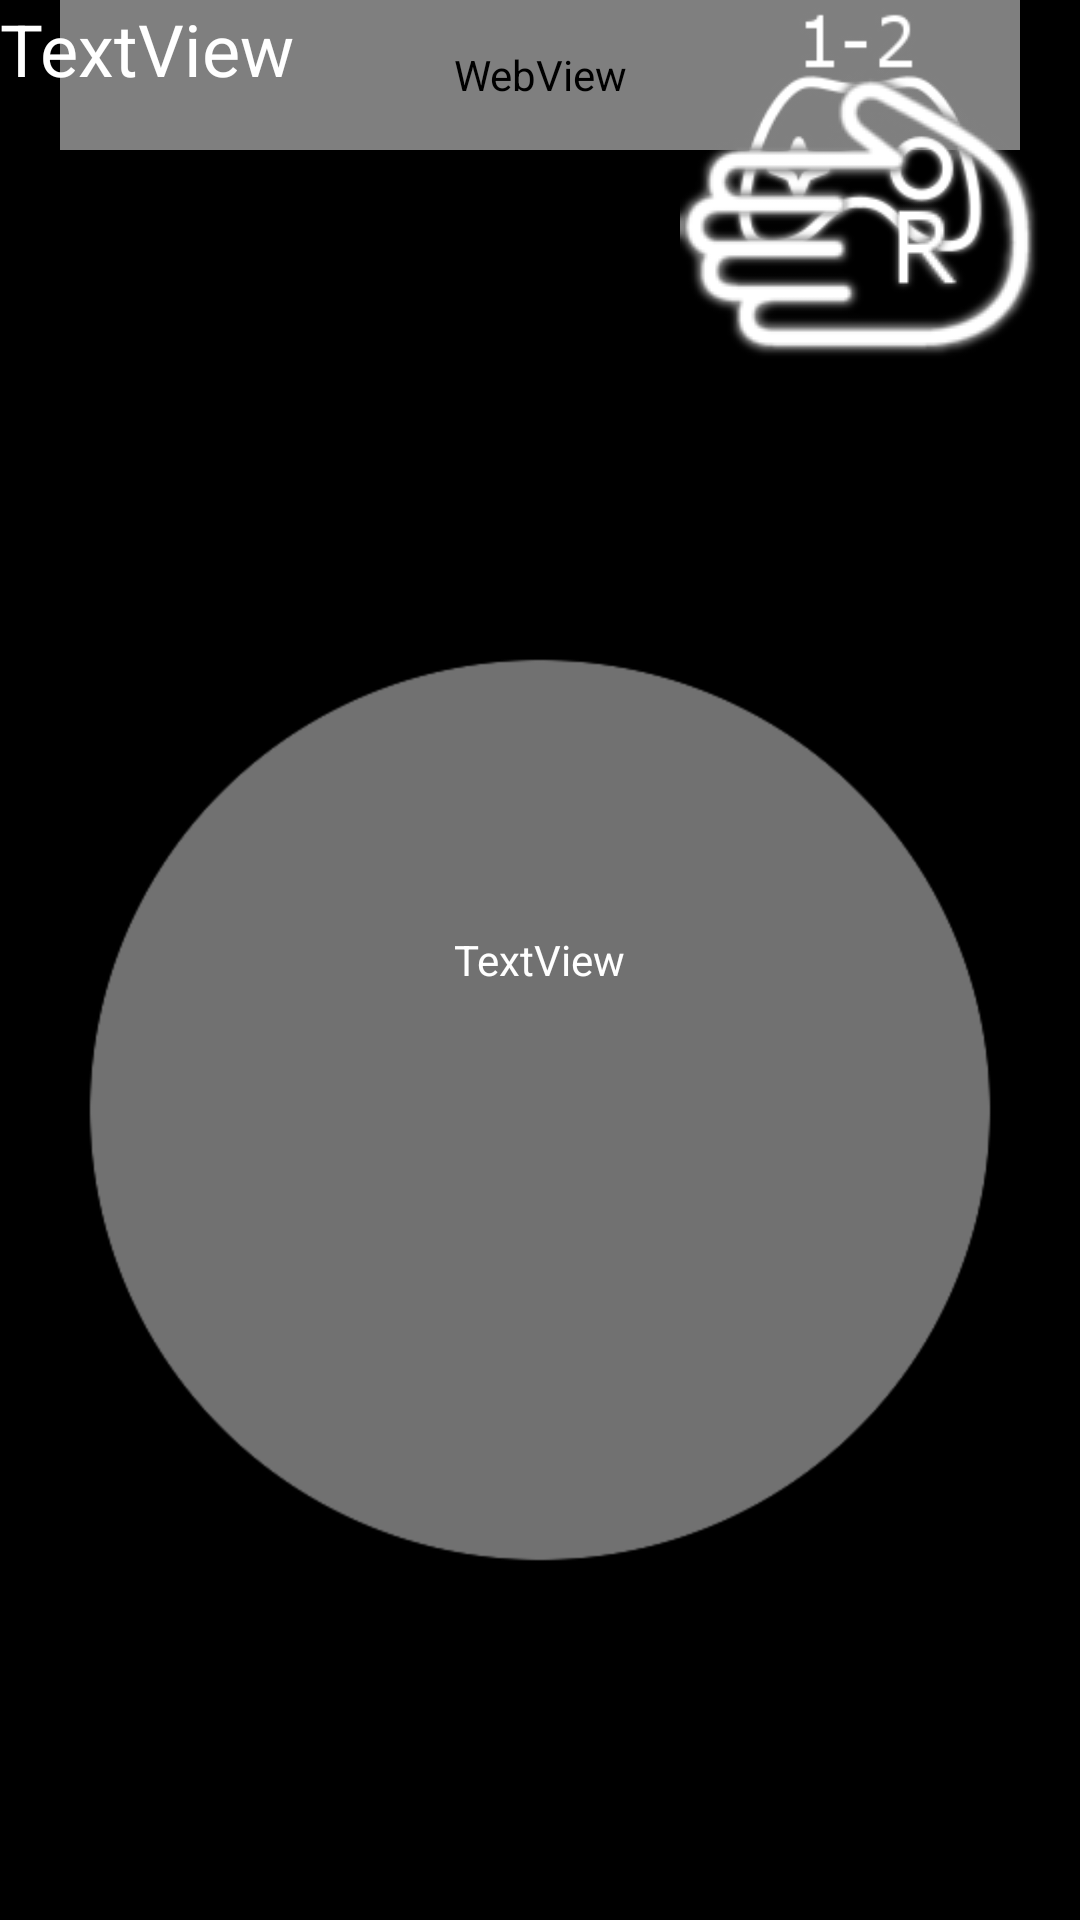

Android layout source for this screen:
<!-- AndroidManifest.xml: application theme AppTheme -->
<!-- res/layout/activity_local_controllers.xml -->
<RelativeLayout xmlns:android="http://schemas.android.com/apk/res/android"
    xmlns:tools="http://schemas.android.com/tools"
    xmlns:ads="http://schemas.android.com/apk/res-auto"
    android:layout_width="match_parent"
    android:layout_height="match_parent"
    android:paddingLeft="0dp"
    android:paddingRight="0dp"
    android:paddingTop="0dp"
    android:paddingBottom="0dp"
    tools:context=".LocalControllersActivity"
    android:id="@+id/parentLayout"
    android:background="#000000">

    <ImageView
        android:id="@+id/imageViewBackground"
        android:layout_width="match_parent"
        android:layout_height="match_parent"
        android:background="@drawable/robocam_background" />

    <com.google.android.gms.ads.AdView
        android:id="@+id/adView"
        android:layout_width="wrap_content"
        ads:adSize="BANNER"
        ads:adUnitId="@string/banner_ad_unit_id"
        android:layout_alignParentTop="true"
        android:layout_centerHorizontal="true"
        android:layout_height="wrap_content">
    </com.google.android.gms.ads.AdView>

    <WebView
        android:layout_width="320dp"
        android:layout_height="50dp"
        android:id="@+id/banner"
        android:background="@drawable/banner_320x50"
        android:layout_alignParentTop="true"
        android:layout_centerHorizontal="true" />

    <ImageView
        android:id="@+id/imageViewJoystick2"
        android:layout_width="wrap_content"
        android:layout_height="wrap_content"
        android:layout_alignParentBottom="true"
        android:layout_alignParentLeft="true"
        android:layout_alignParentStart="true"
        android:src="@drawable/joystick2" />

    <ImageView
        android:id="@+id/imageViewJoystick1"
        android:layout_width="wrap_content"
        android:layout_height="wrap_content"
        android:layout_alignParentBottom="true"
        android:layout_alignParentEnd="true"
        android:layout_alignParentRight="true"
        android:src="@drawable/joystick2" />

    <TextView
        android:id="@+id/textViewDebugMessage"
        android:layout_width="match_parent"
        android:layout_height="wrap_content"
        android:text="TextView"
        android:textSize="24sp"
        android:textColor="#ffffffff"
        android:layout_alignParentLeft="true"
        android:layout_alignParentStart="true" />

    <TextView
        android:id="@+id/textViewText"
        android:layout_width="wrap_content"
        android:layout_height="wrap_content"
        android:layout_centerHorizontal="true"
        android:layout_centerVertical="true"
        android:text="TextView"
        android:textColor="#ffffffff" />

    <ImageView
        android:id="@+id/imageViewEmpty1"
        android:layout_width="wrap_content"
        android:layout_height="wrap_content"
        android:layout_above="@+id/imageViewJoystick1"
        android:layout_alignParentEnd="true"
        android:layout_alignParentRight="true"
        android:src="@drawable/empty" />

    <ImageView
        android:id="@+id/imageViewCurrentJoystick"
        android:layout_width="wrap_content"
        android:layout_height="wrap_content"
        android:layout_above="@+id/imageViewEmpty1"
        android:layout_toLeftOf="@+id/imageViewEmpty1"
        android:layout_toStartOf="@+id/imageViewEmpty1"
        android:onClick="onCurrentJoystickClick"
        android:src="@drawable/joystick_1_2" />

    <ImageView
        android:id="@+id/imageViewEmpty2"
        android:layout_width="wrap_content"
        android:layout_height="wrap_content"
        android:src="@drawable/empty"
        android:layout_alignParentTop="true"
        android:layout_alignParentRight="true"
        android:layout_alignParentEnd="true" />

    <ImageView
        android:id="@+id/imageViewHands"
        android:layout_width="wrap_content"
        android:layout_height="wrap_content"
        android:layout_below="@+id/imageViewEmpty2"
        android:layout_toLeftOf="@+id/imageViewEmpty2"
        android:layout_toStartOf="@+id/imageViewEmpty2"
        android:onClick="onHandsClick"
        android:src="@drawable/hands_r" />

</RelativeLayout>
<!-- resources referenced by this layout -->
<resources>
  <!-- drawable empty: png bitmap (drawable-hdpi, 118 bytes) -->
  <!-- drawable hands_r: png bitmap (drawable, 9182 bytes) -->
  <!-- drawable joystick2: png bitmap (drawable, 6948 bytes) -->
  <!-- drawable joystick_1_2: png bitmap (drawable, 12464 bytes) -->
  <string name="banner_ad_unit_id" translatable="false">ca-app-pub-7800876624909705/2125140872</string>
  <style name="AppTheme" parent="Theme.AppCompat.Light.DarkActionBar">
          
          <item name="colorPrimary">@color/colorPrimary</item>
          <item name="colorPrimaryDark">@color/colorPrimaryDark</item>
          <item name="colorAccent">@color/colorAccent</item>
      </style>
  <!-- not gathered from this repository: default colours our renderer supplied (Android Studio template values) -->
  <color name="colorPrimary">#FF6200EE</color>
  <color name="colorPrimaryDark">#FF3700B3</color>
  <color name="colorAccent">#FF03DAC5</color>
</resources>
